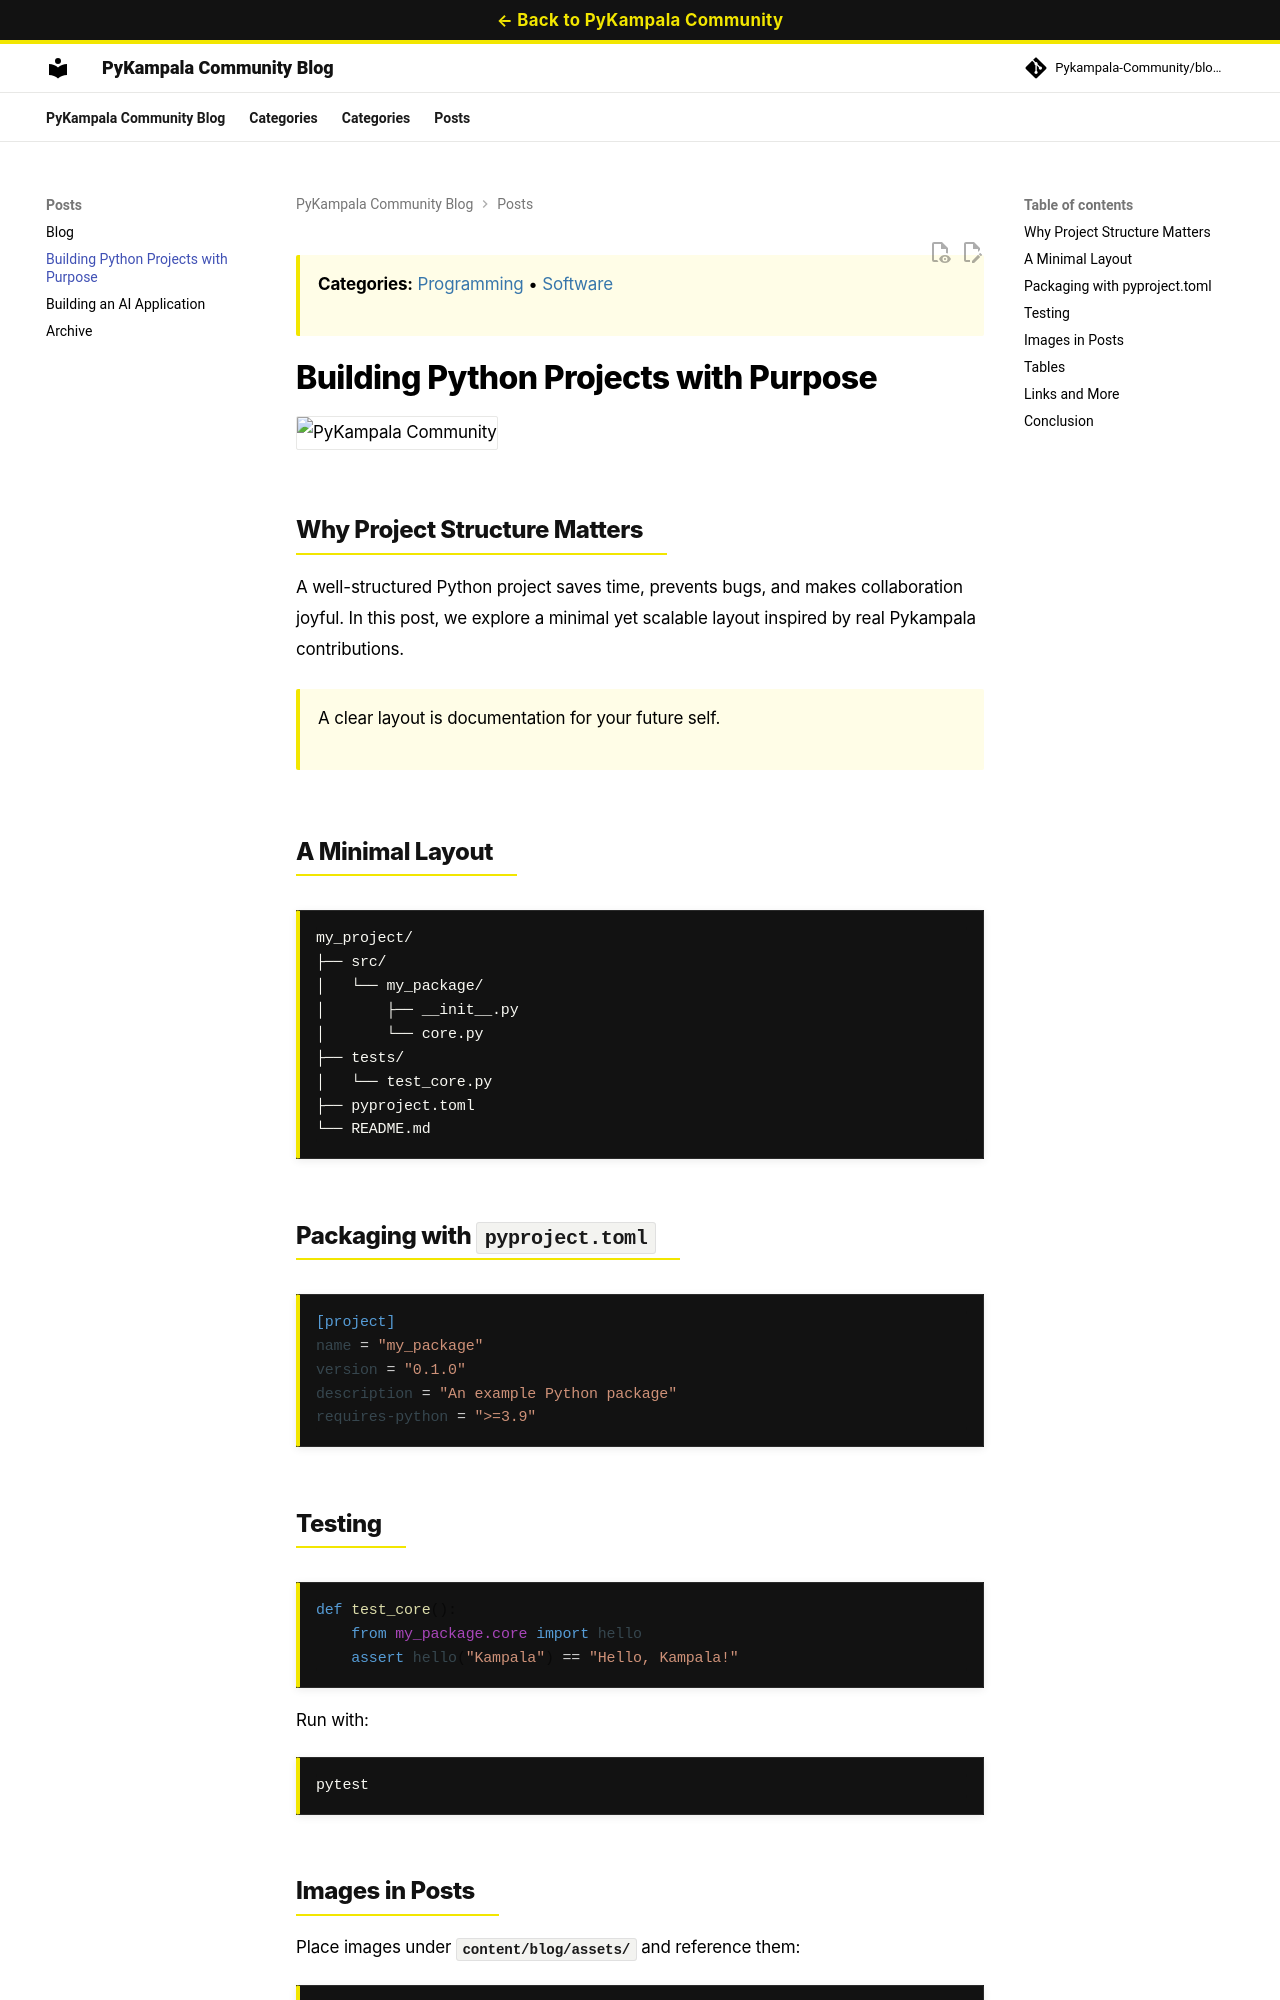

repository: Pykampala-Community/blogs · page: posts/2026-08-25-building-python-projects/index.html · generator: mkdocs

---
date: 2026-08-25
author: Jane Doe
title: Building Python Projects with Purpose
abstract: "A practical guide to structuring Python projects for maintainability, testing,\
  \ and collaboration \u2014 from project layout to packaging and CI."
categories:
- Programming
- Software
comments: true
authors:
- Jane-Doe
---
> **Categories:** [Programming](../categories/programming.md) • [Software](../categories/software.md)

# Building Python Projects with Purpose

![PyKampala Community](https://raw.githubusercontent.com/Pykampala-Community/assets/main/pykampala4.png)

## Why Project Structure Matters

A well-structured Python project saves time, prevents bugs, and makes collaboration joyful. In this post, we explore a minimal yet scalable layout inspired by real Pykampala contributions.

> A clear layout is documentation for your future self.

<!-- more -->

## A Minimal Layout

```text
my_project/
├── src/
│   └── my_package/
│       ├── __init__.py
│       └── core.py
├── tests/
│   └── test_core.py
├── pyproject.toml
└── README.md
```
